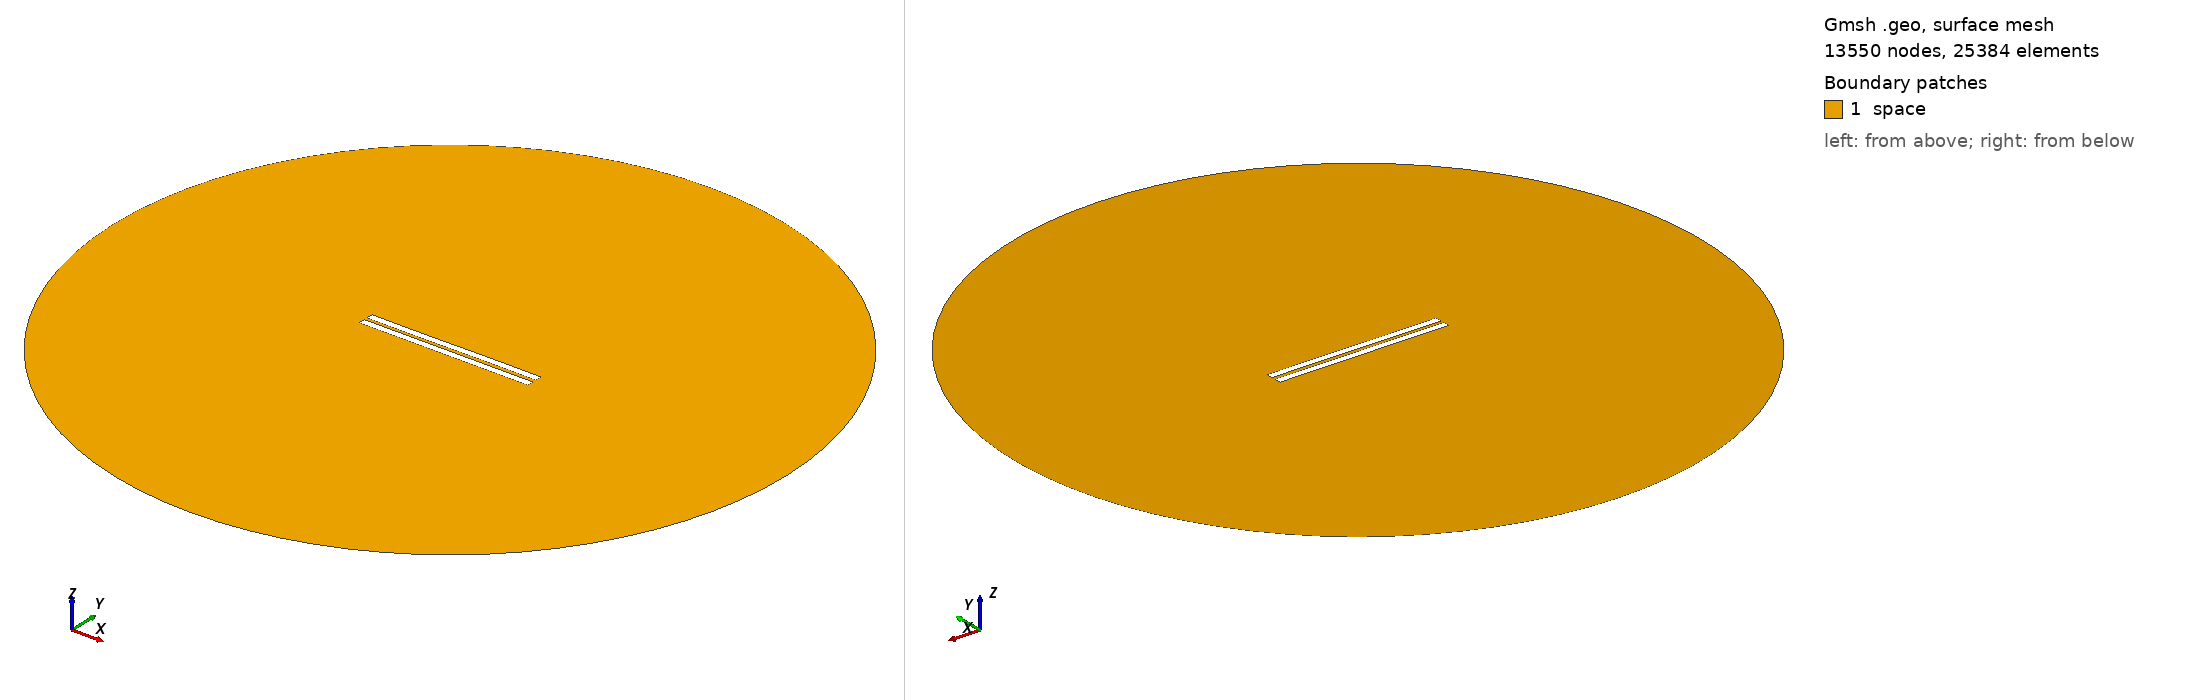

Gmsh geometry script, surface-meshed: 13550 nodes, 25384 surface elements. Boundary patches (legend numbers): 1 space. Left view from above one corner, right view from below the opposite corner. Legend entries are the model's physical surfaces. The drawing asked Gmsh for element sizes between 1% and 20% of the model's largest extent; the script's own settings can give other sizes.

=== 1808.geo (drawn) ===
//---------------------------------------
// Geometry kernel
//---------------------------------------

SetFactory("OpenCASCADE");



//---------------------------------------
// Parameters of the geometry
//---------------------------------------

// Overetch of the upper plate
overetch = 0.0;

// Distance between the plates
distance = 2.0;

// Discretization over the x axis (for the deformation)
nx = 50; 

// Length of the plate
L = 100 - overetch; 

// Number of modes
n = 4; 

// 1st mode coefficient
coeff(1) = 0.15;
beta(1) = 0.596864 * 3.1415926535 / L;

// 2nd mode coefficient
coeff(2) = 0.0;
beta(2) = 1.49418 * 3.1415926535 / L;

// 3rd mode coefficient
coeff(3) = -0.075;
beta(3) = 2.50025 * 3.1415926535 / L;

// 4th mode coefficient
coeff(4) = 0.0;
beta(4) = 3.49999 * 3.1415926535 / L;



//---------------------------------------
// Upper plate (deformed rectangle)
//---------------------------------------

// Coordiantes of the upper plate
xmin = -50;
xmax = 50 - overetch;

// Height of the upper plate
yheight = 4 - 2 * overetch;

// Indexes of the points
UpperID[] = {};
LowerID[] = {};
LeftID[] = {};
RightID[] = {};

// Point index
p = 1;

// Horizontal edges
For i In {1:nx}
    x = xmin + (i-1)*(xmax - xmin)/(nx-1);

    y_bottom = distance / 2 + overetch;
    For j In {1:n}
        C = (Cosh(beta(j)*L) + Cos(beta(j)*L)) / (Sinh(beta(j)*L) + Sin(beta(j)*L));
        y_bottom  = y_bottom + coeff(j) * (Cosh(beta(j)*(x+50)) - Cos(beta(j)*(x+50)) - C * (Sinh(beta(j)*(x+50)) - Sin(beta(j)*(x+50))));
    EndFor

    y_top = y_bottom + yheight;

    Point(p) = {x, y_top, 0, 1.0};
    UpperID[i] = p;
    p = p + 1;

    Point(p) = {x, y_bottom, 0, 1.0};
    LowerID[i] = p;
    p = p + 1;
EndFor

// Create point lists
UpperPts[] = {}; LowerPts[] = {};
For i In {1:nx}
  UpperPts[] += {UpperID[i]};
  LowerPts[] += {LowerID[i]};
EndFor

// Build splines
Spline(1) = {UpperPts[]};
Spline(2) = {LowerPts[]};
Line(3) = {LowerPts[nx-1], UpperPts[nx-1]};
Line(4) = {LowerPts[0], UpperPts[0]};

// Build the plane surface
Curve Loop(1) = {2, 3, -1, -4};
Plane Surface(1) = {1};



//---------------------------------------
// Lower plate (rectangle)
//---------------------------------------

// Vertices
Point(1001) = {-50, -1, 0, 1.0};
Point(1002) = { 50, -1, 0, 1.0};
Point(1003) = { 50,  -5, 0, 1.0};
Point(1004) = {-50,  -5, 0, 1.0};

// Edges
Line(5) = {1001, 1002};
Line(6) = {1002, 1003};
Line(7) = {1003, 1004};
Line(8) = {1004, 1001};

// Plane surface
Line Loop(2) = {5, 6, 7, 8};
Plane Surface(2) = {2}; 



//---------------------------------------
// Outer (fictious) boundary
//---------------------------------------

// Points
Point(1005) = {0, 0, 0};       // Center
Point(1006) = {200, 0, 0};     // Start point
Point(1007) = {0, 200, 0};     // 90 degrees
Point(1008) = {-200, 0, 0};    // 180 degrees
Point(1009) = {0, -200, 0};    // 270 degrees

// Circle arcs (each needs start, center, end)
Circle(9) = {1006, 1005, 1007};
Circle(10) = {1007, 1005, 1008};
Circle(11) = {1008, 1005, 1009};
Circle(12) = {1009, 1005, 1006};

// Plane surface for the entire domain
Curve Loop(3) = {9, 10, 11, 12};
Surface(3) = {3};

// Subtract the plates from the whole domain to obtain the actual domain where we want to solve the equations
BooleanDifference{ Surface{3}; Delete; }{ Surface{1}; Surface{2}; Delete; }




//---------------------------------------
// Transfinite Lines/Curves
//---------------------------------------

// Set the number of points on the boundaries
r = 7;

// Plates
Transfinite Curve {1, 2} = 50*r Using Progression 1;
Transfinite Curve {3, 4} = 2*r Using Progression 1;
Transfinite Line {5, 7} = 50*r Using Progression 1;
Transfinite Line {6, 8} = 2*r Using Progression 1;

// Outer boundary
Transfinite Line {9, 10, 11, 12} = 20 Using Progression 1;



//---------------------------------------
// Physical groups
//---------------------------------------                

// Physical curves (boundaries)
Physical Line("force_segment", 10) = {2};
Physical Line("upper_plate", 11) = {1, 3, 4};
Physical Line("lower_plate", 12) = {5, 6, 7, 8};
Physical Line("boundary", 20) = {9, 10, 11, 12};

// Physical Surfaces
Physical Surface("space", 30) = {3};



//---------------------------------------
// 6. Generate the Mesh
//---------------------------------------

// 2D mesh generation
Mesh 2;
